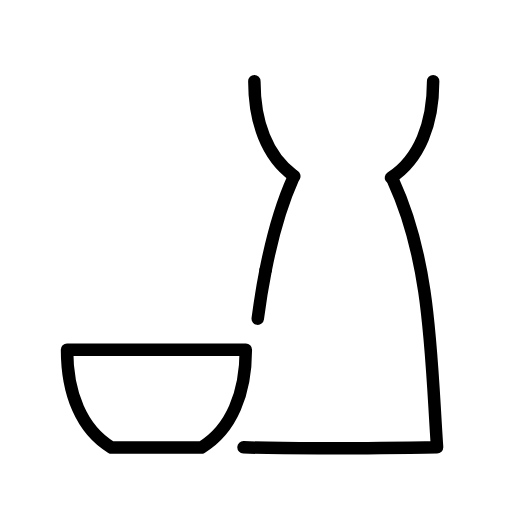
t = 0.00 s
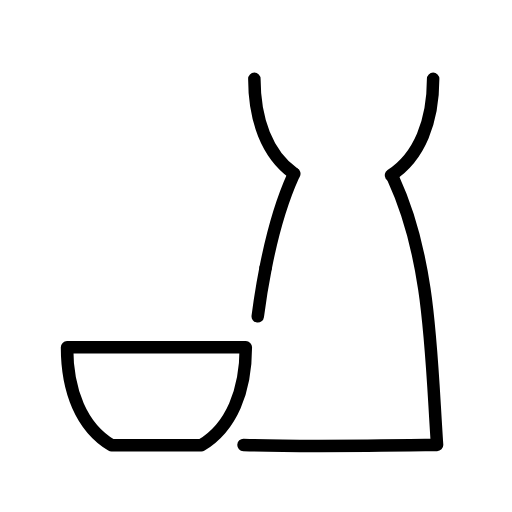
t = 0.48 s
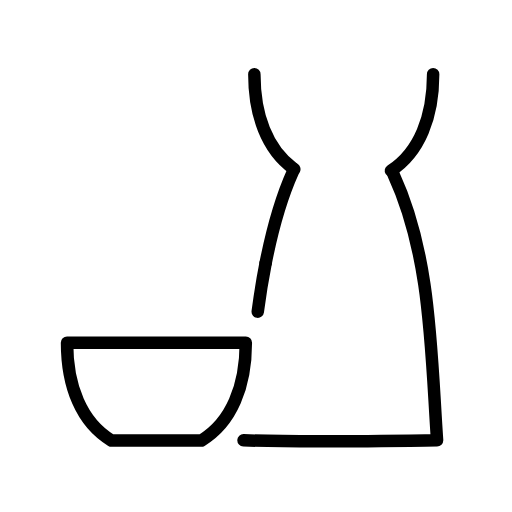
t = 1.43 s
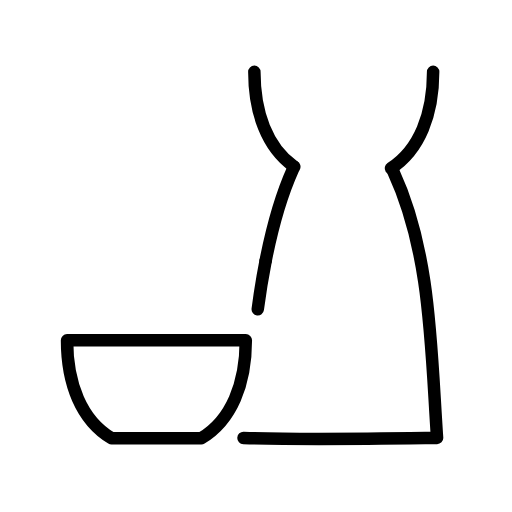
t = 1.90 s
t = 2.38 s: frame unchanged from t = 1.43 s, image omitted
t = 3.33 s: frame unchanged from t = 0.48 s, image omitted

The animated SVG that drew these frames (rendered in a browser with its animation timeline set to each time). Animation: 1 SMIL element (animateTransform=1); one cycle of 3.80 s, repeats indefinitely.

<?xml version='1.0' encoding='utf-8'?>
<svg xmlns="http://www.w3.org/2000/svg" id="emoji" viewBox="-5 -5 82 82" width="200" height="200" role="img">
  <title>OpenMoji: sake</title><g><g id="color">
    <path fill="#FFFFFF" stroke="none" d="M65,66.64c-1.3,0-22,0.36-32,0C34,52,36,37,41,24l1-0.82c-4.32-3.03-6.37-8.6-6.37-16.18h28.74 c0,7.58-2.05,13.15-6.37,16.18V24C64,37,64,52,65,66.64z" />
    <path fill="#FFFFFF" stroke="none" stroke-linecap="round" stroke-linejoin="round" stroke-miterlimit="10" stroke-width="2" d="M34.0002,66.6361C44,67,63.7002,66.6361,65,66.6361C64,52,64,37,58,24" />
    <path fill="#FFFFFF" stroke="none" stroke-linecap="round" stroke-linejoin="round" stroke-miterlimit="10" stroke-width="2" d="M37.5475,38.2484c1.1488-5.8127,2.6403-10.8064,4.3783-14.6625l0.2072-0.3738" />
    <path fill="#FFFFFF" stroke="none" stroke-linecap="round" stroke-linejoin="round" stroke-miterlimit="10" stroke-width="2" d="M37.5475,38.2484c-0.4857,2.4575-0.9102,5.0613-1.2661,7.7875" />
    <path fill="#FFFFFF" stroke="none" stroke-linecap="round" stroke-linejoin="round" stroke-miterlimit="10" stroke-width="2" d="M18.0405,51h16.3297c0,6.9523-2.2865,12.7757-7.1166,15.6799H12.8533C8.0239,63.7757,5.7374,57.9523,5.7374,51h6.9345H18.0405z" />
    <path fill="#FFFFFF" stroke="none" stroke-linecap="round" stroke-linejoin="round" stroke-miterlimit="10" stroke-width="2" d="M64.3702,8c0,6.7783-2.1735,12.4834-6.7586,15.4563" />
    <path fill="#FFFFFF" stroke="none" stroke-linecap="round" stroke-linejoin="round" stroke-miterlimit="10" stroke-width="2" d="M41.9775,23.1016C37.747,20.0434,35.7374,14.5178,35.7374,8" />
  </g>
  <g id="hair" />
  <g id="skin" />
  <g id="skin-shadow" />
  <g id="line">
    <path fill="none" stroke="#000000" stroke-linecap="round" stroke-linejoin="round" stroke-miterlimit="10" stroke-width="2" d="M34.0002,66.6361C44,67,63.7002,66.6361,65,66.6361C64,52,64,37,58,24" />
    <path fill="none" stroke="#000000" stroke-linecap="round" stroke-linejoin="round" stroke-miterlimit="10" stroke-width="2" d="M37.5475,38.2484c1.1488-5.8127,2.6403-10.8064,4.3783-14.6625l0.2072-0.3738" />
    <path fill="none" stroke="#000000" stroke-linecap="round" stroke-linejoin="round" stroke-miterlimit="10" stroke-width="2" d="M37.5475,38.2484c-0.4857,2.4575-0.9102,5.0613-1.2661,7.7875" />
    <path fill="none" stroke="#000000" stroke-linecap="round" stroke-linejoin="round" stroke-miterlimit="10" stroke-width="2" d="M18.0405,51h16.3297c0,6.9523-2.2865,12.7757-7.1166,15.6799H12.8533C8.0239,63.7757,5.7374,57.9523,5.7374,51h6.9345H18.0405z" />
    <path fill="none" stroke="#000000" stroke-linecap="round" stroke-linejoin="round" stroke-miterlimit="10" stroke-width="2" d="M64.3702,8c0,6.7783-2.1735,12.4834-6.7586,15.4563" />
    <path fill="none" stroke="#000000" stroke-linecap="round" stroke-linejoin="round" stroke-miterlimit="10" stroke-width="2" d="M41.9775,23.1016C37.747,20.0434,35.7374,14.5178,35.7374,8" />
  </g>
<animateTransform attributeName="transform" type="translate" values="0 0;0 -1.5;0 0" dur="3.8s" repeatCount="indefinite" /></g></svg>
